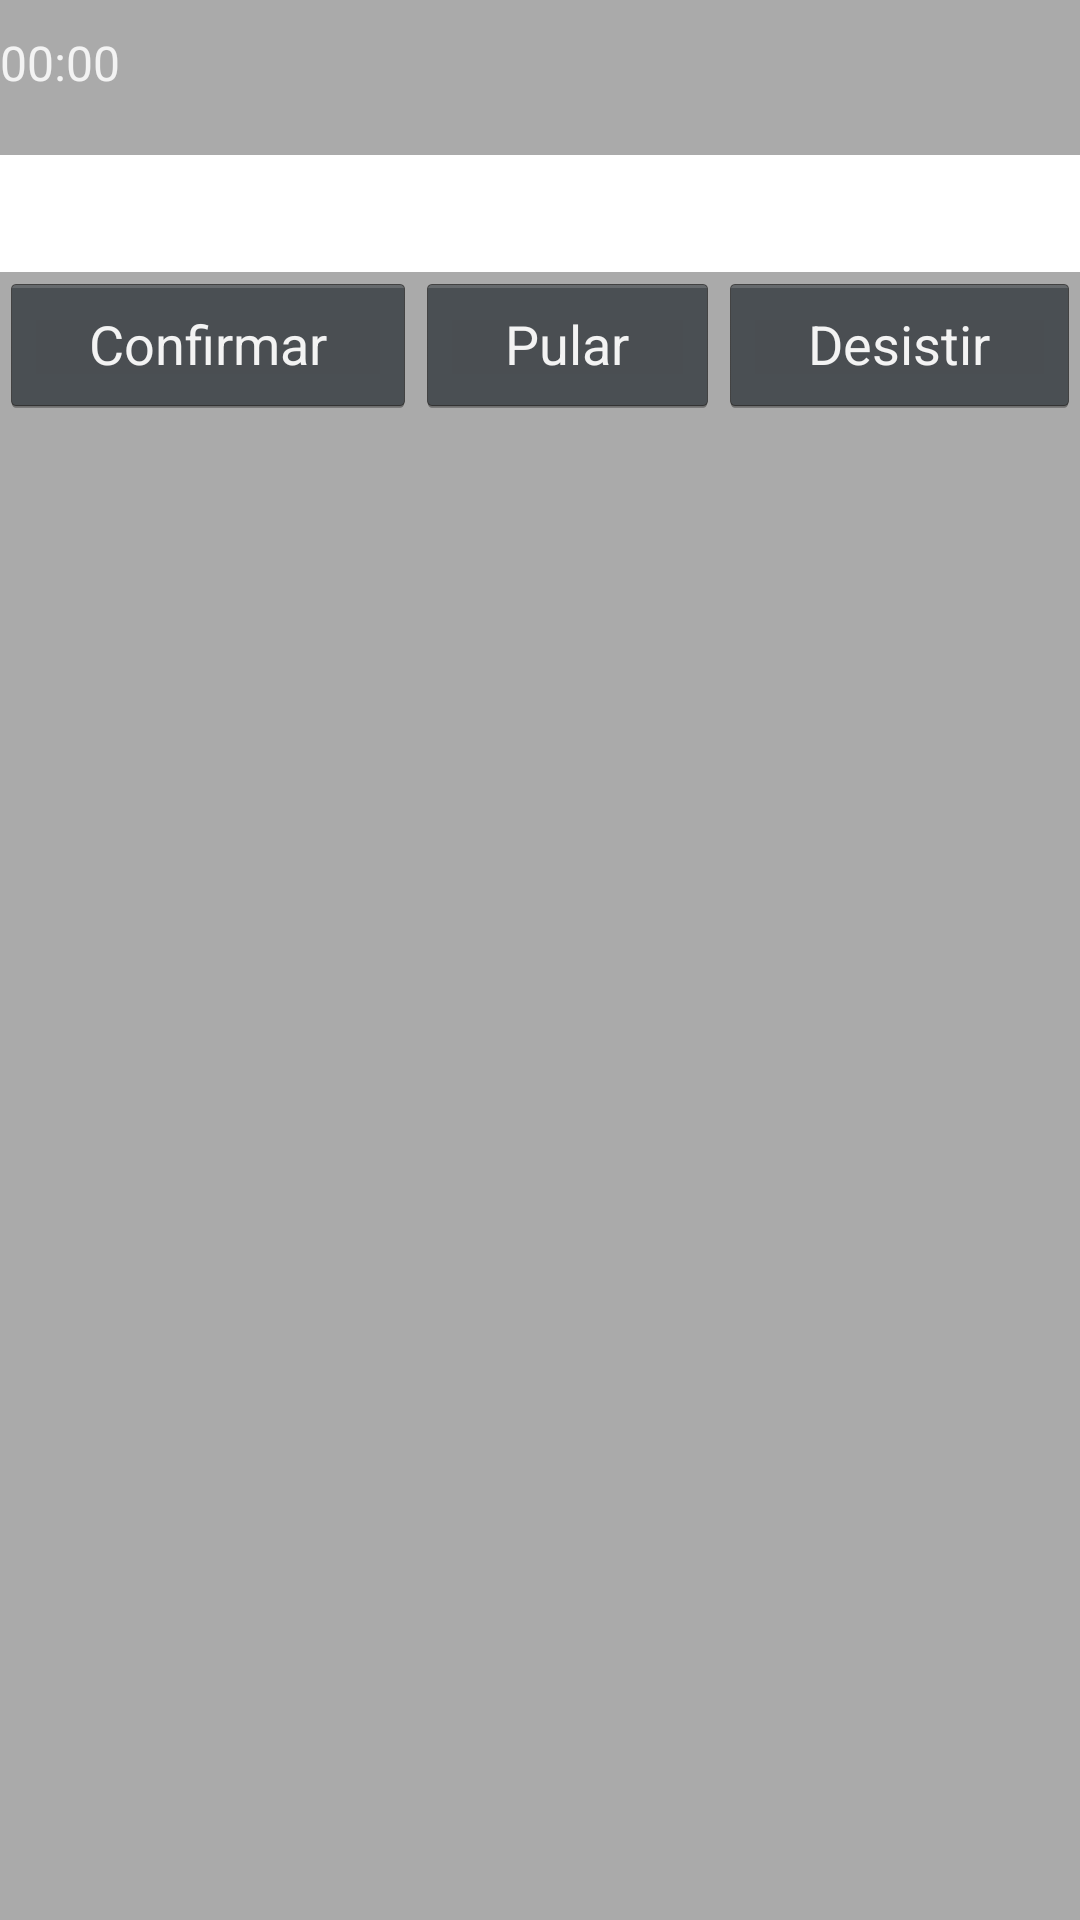

Write the Android layout XML for this screen, with the resource values it uses.
<!-- AndroidManifest.xml: application theme AppTheme -->
<!-- res/layout/activity_jogo.xml -->
<LinearLayout xmlns:android="http://schemas.android.com/apk/res/android"
    android:layout_width="fill_parent" android:background="@android:color/darker_gray"
    android:layout_height="fill_parent"
    
        android:orientation="vertical" >

    <Chronometer
        android:id="@+id/cronometro"
        android:layout_width="wrap_content"
        android:layout_height="wrap_content"
        android:layout_alignParentRight="true"
        android:layout_alignParentTop="true"
        android:layout_marginRight="10dp"
        android:layout_marginTop="10dp" />

    <LinearLayout android:background="@android:color/white"
        android:layout_width="fill_parent"
        android:layout_height="wrap_content"
        android:layout_marginTop="20dp"
        android:orientation="vertical" >
   <TextView
                android:id="@+id/enunciado"
                android:layout_width="wrap_content"
                android:layout_height="wrap_content"
                android:textColor="#000000" />
        <ScrollView
            android:layout_width="match_parent"
            android:layout_height="wrap_content"
            android:layout_marginTop="20dp" >

            <LinearLayout
                android:id="@+id/respostas"
                android:layout_width="match_parent"
                android:layout_height="wrap_content"
                android:orientation="vertical" >
            </LinearLayout>
        </ScrollView>

    </LinearLayout>

        <LinearLayout
            android:layout_width="fill_parent"
            android:layout_height="wrap_content"
    
            android:orientation="horizontal" >

            <Button
                android:id="@+id/btnConfirma" android:layout_weight="1"
                android:layout_width="wrap_content"
                android:layout_height="wrap_content"
                android:text="Confirmar" />

            <Button
                android:id="@+id/btnPular" android:layout_weight="1"
                android:layout_width="wrap_content"
                android:layout_height="wrap_content"
                android:text="Pular" />

            <Button
                android:id="@+id/btnDesistir" android:layout_weight="1"
                android:layout_width="wrap_content"
                android:layout_height="wrap_content"
                android:text="Desistir" />
        </LinearLayout>

</LinearLayout>
<!-- resources referenced by this layout -->
<resources>
  <style name="AppTheme" parent="AppBaseTheme">
          
      </style>
  <style name="AppBaseTheme" parent="android:Theme.Holo.NoActionBar">
          
      </style>
</resources>
